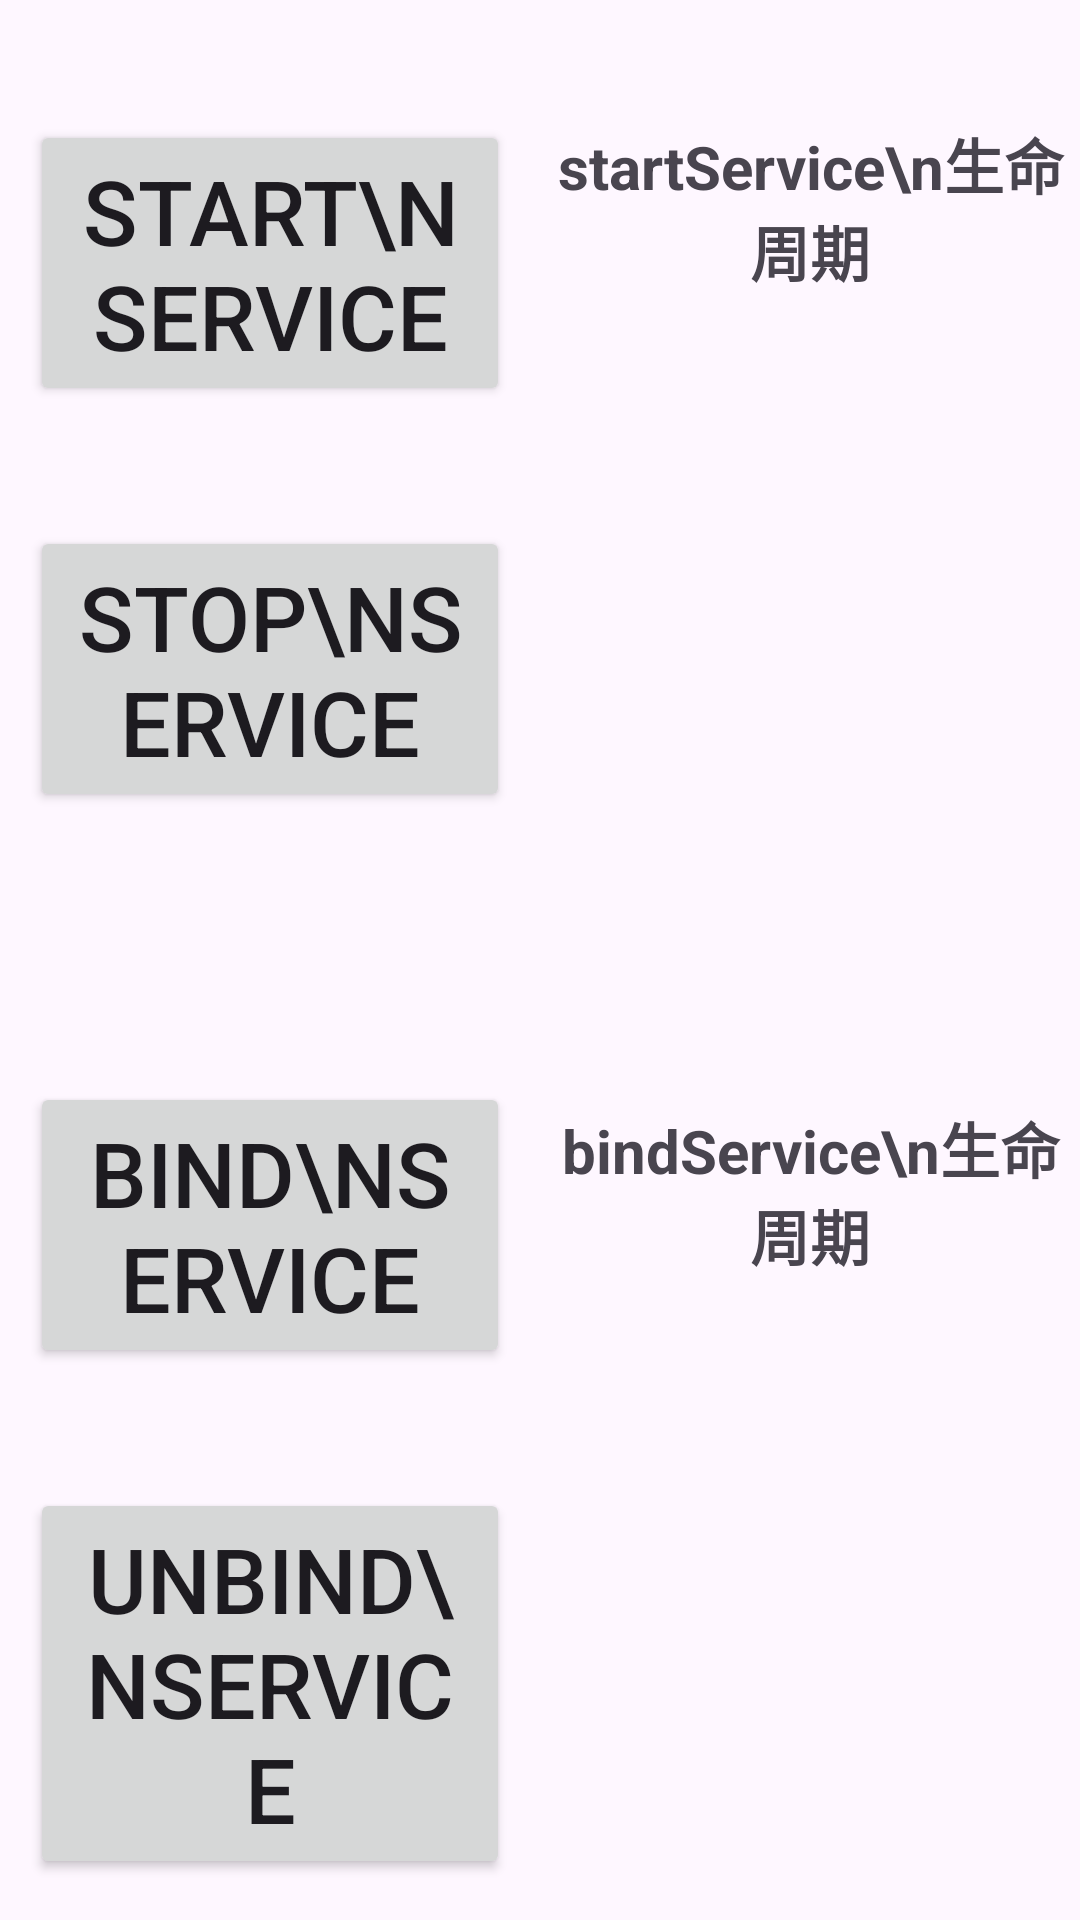

The Android layout XML behind this screen, and the referenced resources:
<!-- AndroidManifest.xml: application theme Theme.AndroidDemoFX -->
<!-- res/layout/activity_day131.xml -->
<?xml version="1.0" encoding="utf-8"?>
<androidx.constraintlayout.widget.ConstraintLayout xmlns:android="http://schemas.android.com/apk/res/android"
    xmlns:app="http://schemas.android.com/apk/res-auto"
    xmlns:tools="http://schemas.android.com/tools"
    android:id="@+id/main"
    android:layout_width="match_parent"
    android:layout_height="match_parent"
    tools:context=".month1.week3.Activity_Day_1_3_1">

    <LinearLayout
        android:layout_width="180dp"
        android:layout_height="match_parent"
        android:orientation="vertical"
        app:layout_constraintLeft_toLeftOf="parent">

        <Button
            android:id="@+id/btnService1311"
            android:layout_width="160dp"
            android:layout_height="wrap_content"
            android:layout_gravity="center_horizontal"
            android:text="start\nService"
            android:layout_marginTop="40dp"
            android:textSize="30dp"/>
        <Button
            android:id="@+id/btnService1312"
            android:layout_width="160dp"
            android:layout_height="wrap_content"
            android:layout_gravity="center_horizontal"
            android:text="stop\nService"
            android:layout_marginTop="40dp"
            android:textSize="30dp"/>
        <Button
            android:id="@+id/btnService1313"
            android:layout_width="160dp"
            android:layout_height="wrap_content"
            android:layout_gravity="center_horizontal"
            android:text="bind\nService"
            android:layout_marginTop="90dp"
            android:textSize="30dp"/>
        <Button
            android:id="@+id/btnService1314"
            android:layout_width="160dp"
            android:layout_height="wrap_content"
            android:layout_gravity="center_horizontal"
            android:text="unbind\nService"
            android:layout_marginTop="40dp"
            android:textSize="30dp"/>

    </LinearLayout>

    <LinearLayout
        android:layout_width="180dp"
        android:layout_height="match_parent"
        android:orientation="vertical"
        app:layout_constraintRight_toRightOf="parent"
        >
        <TextView
            android:layout_width="match_parent"
            android:layout_height="wrap_content"
            android:text="startService\n生命周期"
            android:textSize="20dp"
            android:textStyle="bold"
            android:layout_marginTop="40dp"
            android:textAlignment="center"/>
        <TextView
            android:id="@+id/tvService1311"
            android:layout_width="match_parent"
            android:layout_height="230dp"
            android:textSize="20dp"
            android:scrollbars="vertical"/>

        <TextView
            android:layout_width="match_parent"
            android:layout_height="wrap_content"
            android:layout_marginTop="40dp"
            android:text="bindService\n生命周期"
            android:textStyle="bold"
            android:textSize="20dp"
            android:textAlignment="center"/>

        <TextView
            android:id="@+id/tvService1312"
            android:layout_width="match_parent"
            android:layout_height="250dp"
            android:textSize="20dp"
            android:scrollbars="vertical"/>

    </LinearLayout>

</androidx.constraintlayout.widget.ConstraintLayout>
<!-- resources referenced by this layout -->
<resources>
  <style name="Theme.AndroidDemoFX" parent="Base.Theme.AndroidDemoFX" />
  <style name="Base.Theme.AndroidDemoFX" parent="Theme.Material3.DayNight.NoActionBar">
          
          
      </style>
</resources>
